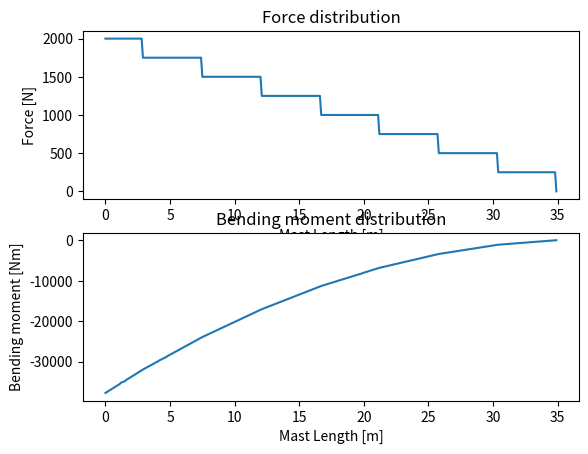

Reproduce this figure in Python.
import scipy as sp
import numpy as np
import math
import matplotlib.pyplot as plt

#Mast heights
sailHeight = 32 #Mast height [m]
contHeight = 2.896 #Container height [m]
mastLength = sailHeight+contHeight #Length of the mast [m]
nRibs = 8 #Number of ribs [m]

#Mast cross section
c = 5 #Maximum assumed chord length [m] (i made this up)
w = 0.14 * c #Width of the mast cross-section ASSUMING 14% OF CHORD LENGTH (NOT FINAL) 
t = 0.05

Ixx = t*w**3/6 + w**2 * t #Area moment of inertia (for square cross-section)
Qmax = w**2 *t * 3/4 #Maximum First moment of area (for square cross-section)

#Force distribution at ribs
totForce = 2000 #Total aerodynamic forcee [N]


fList = []
hList = []
dh = 0.1
h = 0
while h < mastLength+dh:
    if h < contHeight:
        fList.append(totForce)
    elif h < contHeight + sailHeight / (nRibs-1):
        fList.append(totForce * (nRibs-1)/nRibs)
    elif h < contHeight + 2*sailHeight / (nRibs-1):
        fList.append(totForce * (nRibs-2)/nRibs)
    elif h < contHeight + 3*sailHeight / (nRibs-1):
        fList.append(totForce * (nRibs-3)/nRibs)
    elif h < contHeight + 4*sailHeight / (nRibs-1):
        fList.append(totForce * (nRibs-4)/nRibs)
    elif h < contHeight + 5*sailHeight / (nRibs-1):
        fList.append(totForce * (nRibs-5)/nRibs)
    elif h < contHeight + 6*sailHeight / (nRibs-1):
        fList.append(totForce * (nRibs-6)/nRibs)
    elif h < contHeight + 7*sailHeight / (nRibs-1):
        fList.append(totForce * (nRibs-7)/nRibs)
    elif h > mastLength:
        fList.append(0)
    hList.append(h)
    h+=dh

fV = sp.interpolate.interp1d(hList,fList,kind='linear',fill_value="interpolate")
def fBM(x): #Bending moment
    return -sp.integrate.quad(fV,x,mastLength)[0]
bmList = []
for i in hList:
    bmList.append(fBM(i))


shearMax = fV(0)
momentMax = fBM(0)

normStressMax = momentMax * (w/2) / Ixx
shearStressMax = shearMax * Qmax / Ixx / t

print(f"Max shear: {shearMax}")
print(f"Max moment: {momentMax}")
print(f"Max normal stress: {normStressMax}")
print(f"Max shear stress: {shearStressMax}")

plt.subplot(211)
plt.plot(hList, fV(hList))
plt.xlabel('Mast Length [m]')
plt.ylabel("Force [N]")
plt.title("Force distribution")

plt.subplot(212)
plt.plot(hList, bmList)
plt.xlabel('Mast Length [m]')
plt.ylabel("Bending moment [Nm]")
plt.title("Bending moment distribution")

plt.show()
